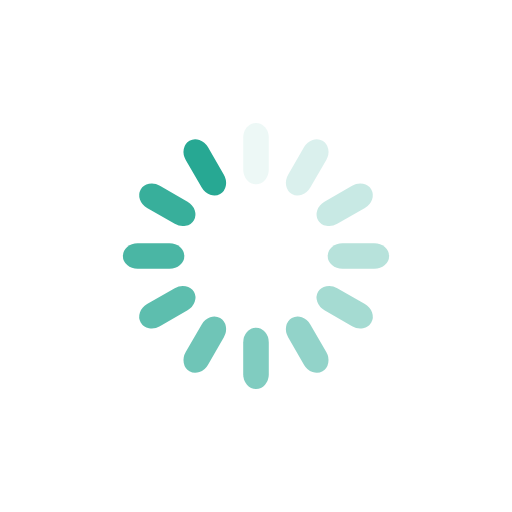
t = 0.00 s
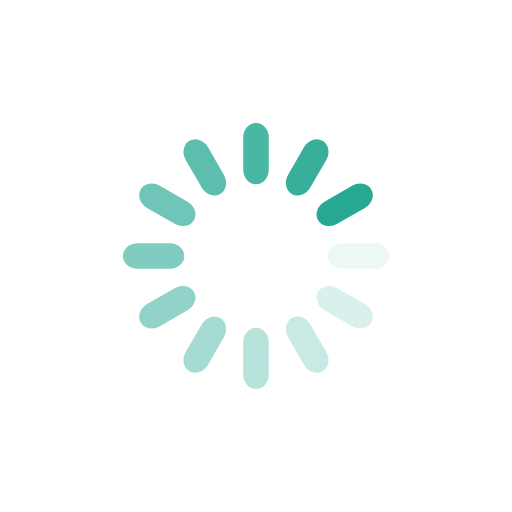
t = 0.25 s
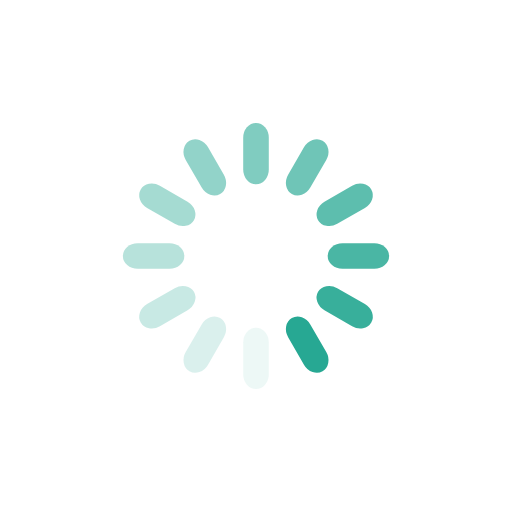
t = 0.50 s
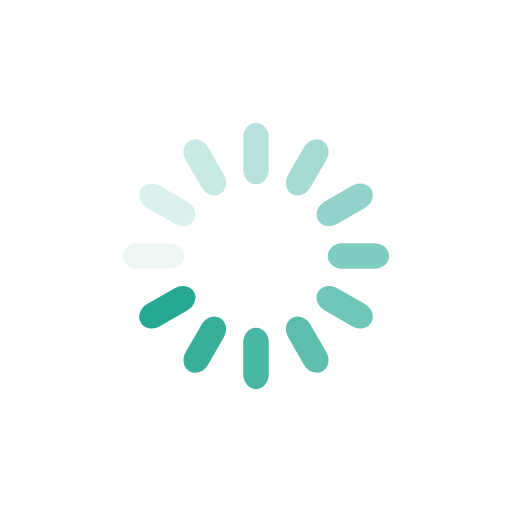
t = 0.75 s

The animated SVG that drew these frames (rendered in a browser with its animation timeline set to each time). Animation: 12 SMIL elements (animate=12); one cycle of 1.00 s, repeats indefinitely.

<?xml version="1.0" encoding="utf-8"?>
<svg xmlns="http://www.w3.org/2000/svg" xmlns:xlink="http://www.w3.org/1999/xlink" style="margin: auto; background: none; display: block; shape-rendering: auto; animation-play-state: running; animation-delay: 0s;" width="364px" height="364px" viewBox="0 0 100 100" preserveAspectRatio="xMidYMid">
<g transform="rotate(0 50 50)" style="animation-play-state: running; animation-delay: 0s;">
  <rect x="47.5" y="24" rx="2.5" ry="2.88" width="5" height="12" fill="#27a893" style="animation-play-state: running; animation-delay: 0s;">
    <animate attributeName="opacity" values="1;0" keyTimes="0;1" dur="1s" begin="-0.9166666666666666s" repeatCount="indefinite" style="animation-play-state: running; animation-delay: 0s;"></animate>
  </rect>
</g><g transform="rotate(30 50 50)" style="animation-play-state: running; animation-delay: 0s;">
  <rect x="47.5" y="24" rx="2.5" ry="2.88" width="5" height="12" fill="#27a893" style="animation-play-state: running; animation-delay: 0s;">
    <animate attributeName="opacity" values="1;0" keyTimes="0;1" dur="1s" begin="-0.8333333333333334s" repeatCount="indefinite" style="animation-play-state: running; animation-delay: 0s;"></animate>
  </rect>
</g><g transform="rotate(60 50 50)" style="animation-play-state: running; animation-delay: 0s;">
  <rect x="47.5" y="24" rx="2.5" ry="2.88" width="5" height="12" fill="#27a893" style="animation-play-state: running; animation-delay: 0s;">
    <animate attributeName="opacity" values="1;0" keyTimes="0;1" dur="1s" begin="-0.75s" repeatCount="indefinite" style="animation-play-state: running; animation-delay: 0s;"></animate>
  </rect>
</g><g transform="rotate(90 50 50)" style="animation-play-state: running; animation-delay: 0s;">
  <rect x="47.5" y="24" rx="2.5" ry="2.88" width="5" height="12" fill="#27a893" style="animation-play-state: running; animation-delay: 0s;">
    <animate attributeName="opacity" values="1;0" keyTimes="0;1" dur="1s" begin="-0.6666666666666666s" repeatCount="indefinite" style="animation-play-state: running; animation-delay: 0s;"></animate>
  </rect>
</g><g transform="rotate(120 50 50)" style="animation-play-state: running; animation-delay: 0s;">
  <rect x="47.5" y="24" rx="2.5" ry="2.88" width="5" height="12" fill="#27a893" style="animation-play-state: running; animation-delay: 0s;">
    <animate attributeName="opacity" values="1;0" keyTimes="0;1" dur="1s" begin="-0.5833333333333334s" repeatCount="indefinite" style="animation-play-state: running; animation-delay: 0s;"></animate>
  </rect>
</g><g transform="rotate(150 50 50)" style="animation-play-state: running; animation-delay: 0s;">
  <rect x="47.5" y="24" rx="2.5" ry="2.88" width="5" height="12" fill="#27a893" style="animation-play-state: running; animation-delay: 0s;">
    <animate attributeName="opacity" values="1;0" keyTimes="0;1" dur="1s" begin="-0.5s" repeatCount="indefinite" style="animation-play-state: running; animation-delay: 0s;"></animate>
  </rect>
</g><g transform="rotate(180 50 50)" style="animation-play-state: running; animation-delay: 0s;">
  <rect x="47.5" y="24" rx="2.5" ry="2.88" width="5" height="12" fill="#27a893" style="animation-play-state: running; animation-delay: 0s;">
    <animate attributeName="opacity" values="1;0" keyTimes="0;1" dur="1s" begin="-0.4166666666666667s" repeatCount="indefinite" style="animation-play-state: running; animation-delay: 0s;"></animate>
  </rect>
</g><g transform="rotate(210 50 50)" style="animation-play-state: running; animation-delay: 0s;">
  <rect x="47.5" y="24" rx="2.5" ry="2.88" width="5" height="12" fill="#27a893" style="animation-play-state: running; animation-delay: 0s;">
    <animate attributeName="opacity" values="1;0" keyTimes="0;1" dur="1s" begin="-0.3333333333333333s" repeatCount="indefinite" style="animation-play-state: running; animation-delay: 0s;"></animate>
  </rect>
</g><g transform="rotate(240 50 50)" style="animation-play-state: running; animation-delay: 0s;">
  <rect x="47.5" y="24" rx="2.5" ry="2.88" width="5" height="12" fill="#27a893" style="animation-play-state: running; animation-delay: 0s;">
    <animate attributeName="opacity" values="1;0" keyTimes="0;1" dur="1s" begin="-0.25s" repeatCount="indefinite" style="animation-play-state: running; animation-delay: 0s;"></animate>
  </rect>
</g><g transform="rotate(270 50 50)" style="animation-play-state: running; animation-delay: 0s;">
  <rect x="47.5" y="24" rx="2.5" ry="2.88" width="5" height="12" fill="#27a893" style="animation-play-state: running; animation-delay: 0s;">
    <animate attributeName="opacity" values="1;0" keyTimes="0;1" dur="1s" begin="-0.16666666666666666s" repeatCount="indefinite" style="animation-play-state: running; animation-delay: 0s;"></animate>
  </rect>
</g><g transform="rotate(300 50 50)" style="animation-play-state: running; animation-delay: 0s;">
  <rect x="47.5" y="24" rx="2.5" ry="2.88" width="5" height="12" fill="#27a893" style="animation-play-state: running; animation-delay: 0s;">
    <animate attributeName="opacity" values="1;0" keyTimes="0;1" dur="1s" begin="-0.08333333333333333s" repeatCount="indefinite" style="animation-play-state: running; animation-delay: 0s;"></animate>
  </rect>
</g><g transform="rotate(330 50 50)" style="animation-play-state: running; animation-delay: 0s;">
  <rect x="47.5" y="24" rx="2.5" ry="2.88" width="5" height="12" fill="#27a893" style="animation-play-state: running; animation-delay: 0s;">
    <animate attributeName="opacity" values="1;0" keyTimes="0;1" dur="1s" begin="0s" repeatCount="indefinite" style="animation-play-state: running; animation-delay: 0s;"></animate>
  </rect>
</g>
<!-- [ldio] generated by https://loading.io/ --></svg>
